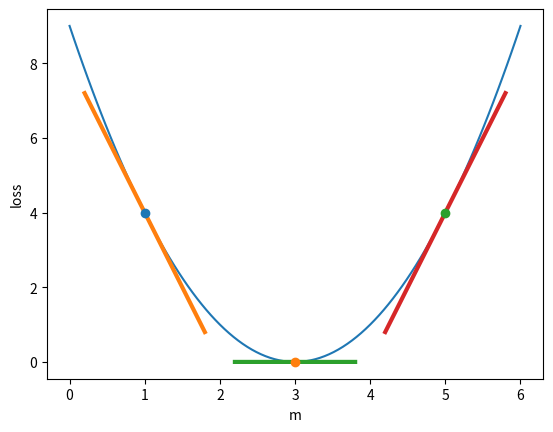

Source code (Python):
import numpy as np
import matplotlib.pyplot as plt

def predict(x, m, b):
    return m * x + b

def mse(y, y_hat):
    return np.mean((y - y_hat) ** 2)

# Step 1 — The tiny loss: one pizza, size 1, price 3
def tiny_loss(m):
    return (3 - m) ** 2

print(tiny_loss(1), tiny_loss(3))   # 4 0

# Step 2 — Slide your foot: rise ÷ run
def slope(f, m, h=0.0001):
    rise = f(m + h) - f(m)
    return rise / h

for m in [1, 5, 3]:
    print(f"m = {m}: slope {slope(tiny_loss, m, 0.1):.1f}")   # -3.9, 4.1, 0.1

# Step 3 — Smaller slides close in on the true slope
for h in [0.1, 0.01, 0.001, 0.0001]:
    print(f"h = {h}: slope {slope(tiny_loss, 1, h):.4f}")

# It gets closer to -4: that limit is the derivative.

# Step 4 — Tangent lines: a rigid skateboard resting on the bowl at each spot
ms = np.linspace(0, 6, 100)
plt.plot(ms, tiny_loss(ms), label="loss")

for spot in [1, 3, 5]:
    height = tiny_loss(spot)                      # measured ONCE, at the spot
    s = slope(tiny_loss, spot)                    # measured ONCE, at the spot
    ends = np.array([spot - 0.8, spot + 0.8])     # left end, right end
    plt.plot(ends, height + s * (ends - spot), linewidth=3)   # rise = slope × run
    plt.scatter([spot], [height], zorder=3)

plt.xlabel("m")
plt.ylabel("loss")
plt.show()

# Step 5 — The real pizza loss (all 5 pizzas, b fixed)
sizes  = np.array([6, 8, 10, 12, 14])
prices = np.array([7.0, 9.5, 11.0, 13.8, 15.6])
b = 1.089

def pizza_loss(m):
    return mse(prices, predict(sizes, m, b))

for m in [0.7, 1.03, 1.3]:
    s = slope(pizza_loss, m)
    print(f"m = {m}: slope {s:.2f} -> {'increase' if s < 0 else 'decrease'} m")

# The signs agree with the Lesson 03 curve: negative left of the bottom, positive right of it.
# At m = 1.03 the slope is small (about -0.53): nearly at the bottom, which is at m ≈ 1.0325.
print("with h = 0.01 at m = 1.03:", round(slope(pizza_loss, 1.03, 0.01), 2), "<- wrong sign: h too big")

# Bonus — The other knob has its own slope (m fixed)
m = 1.03

def pizza_loss_b(b):
    return mse(prices, predict(sizes, m, b))

s = slope(pizza_loss_b, 1.089)
print(f"slope for b: {s:.3f} -> {'increase' if s < 0 else 'decrease'} b")
